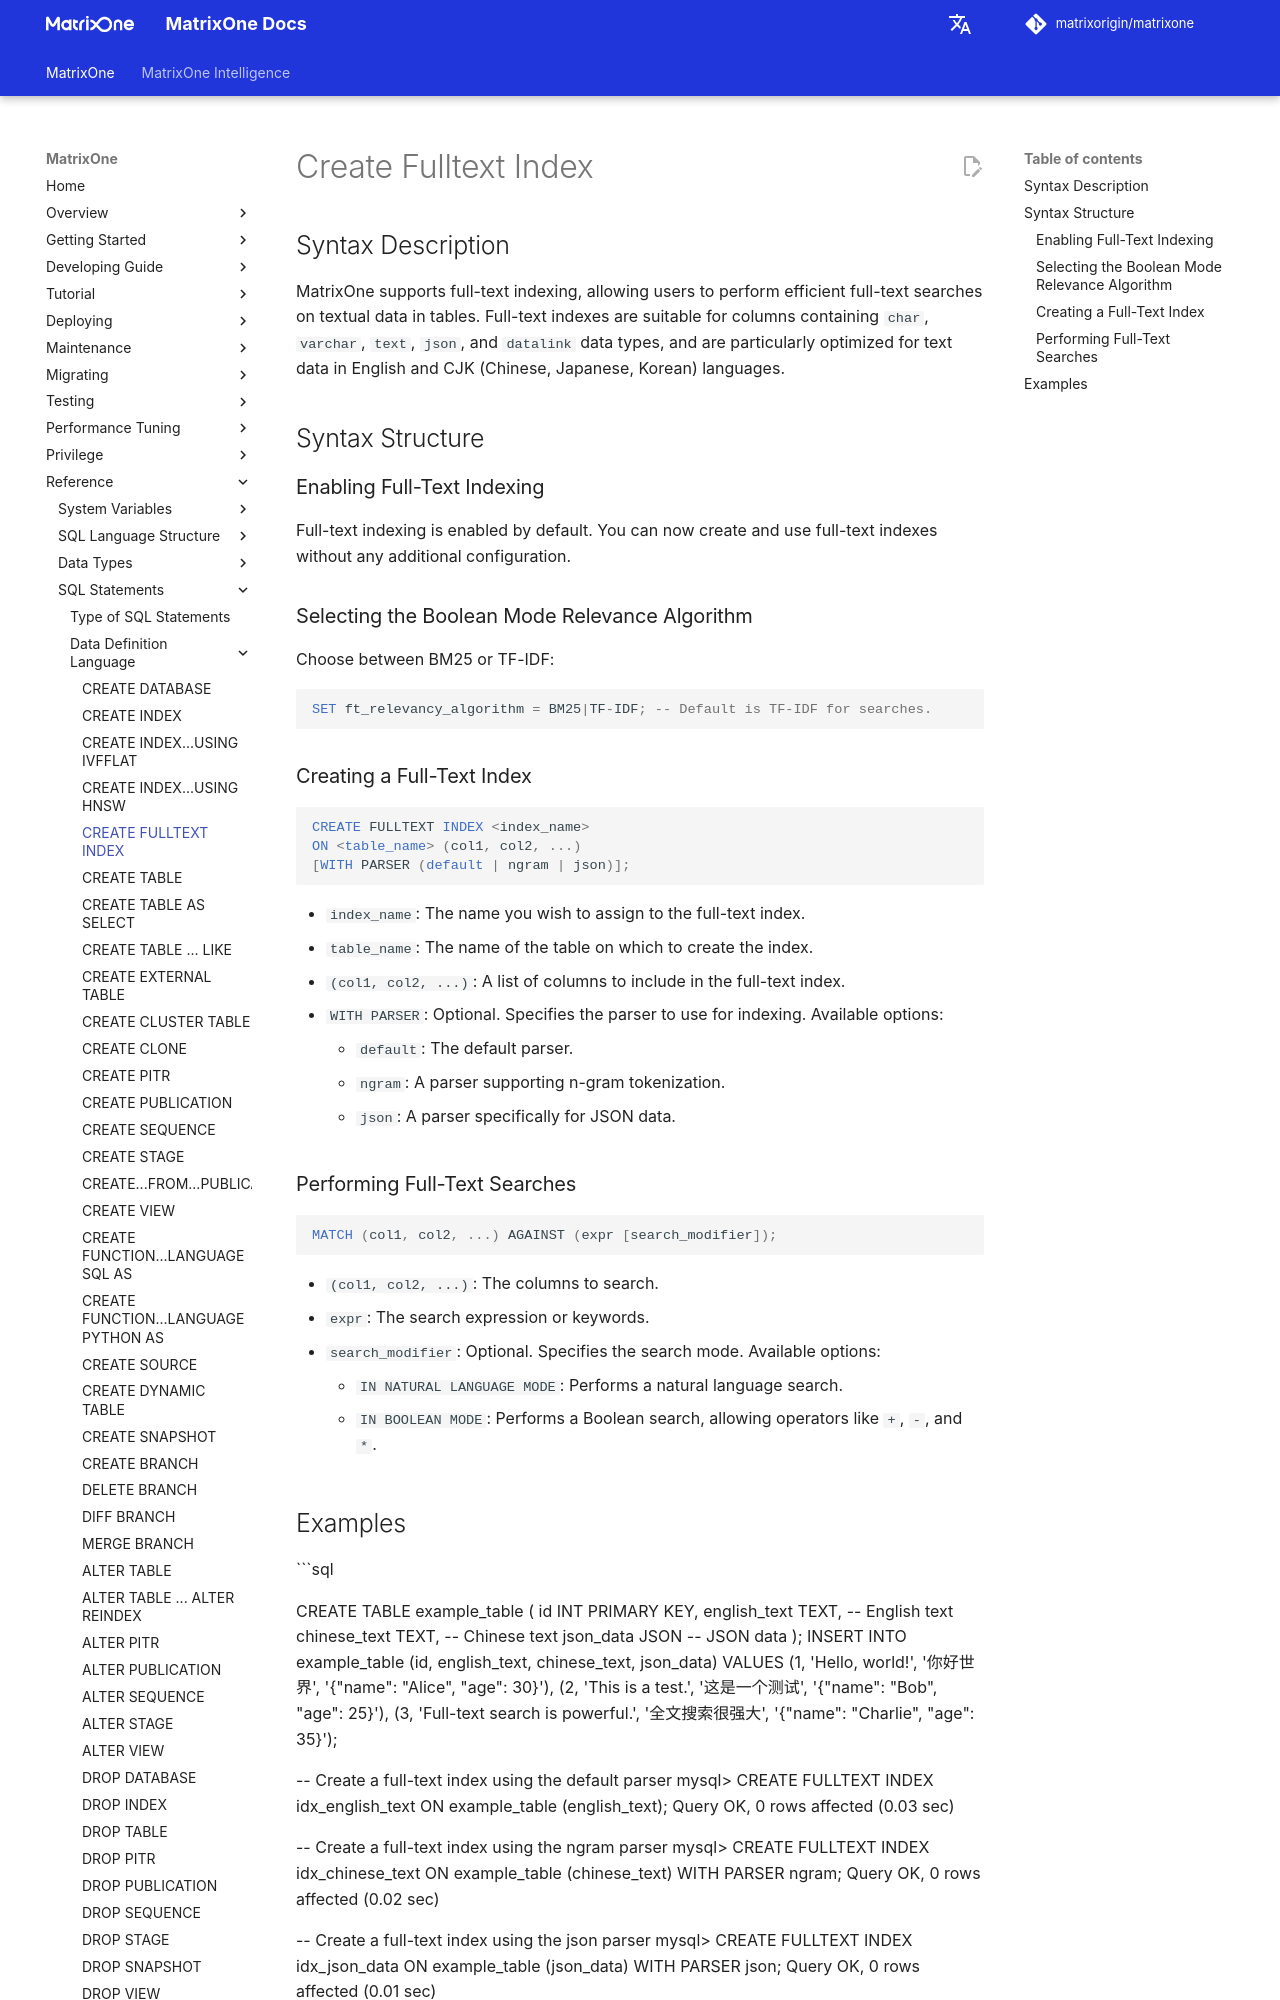

repository: matrixorigin/matrixorigin.io · page: v26.3.0.10/MatrixOne/Reference/SQL-Reference/Data-Definition-Language/create-fulltext-index/index.html · generator: mkdocs

# Create Fulltext Index

## Syntax Description

MatrixOne supports full-text indexing, allowing users to perform efficient full-text searches on textual data in tables. Full-text indexes are suitable for columns containing `char`, `varchar`, `text`, `json`, and `datalink` data types, and are particularly optimized for text data in English and CJK (Chinese, Japanese, Korean) languages.

## Syntax Structure

### Enabling Full-Text Indexing

Full-text indexing is enabled by default. You can now create and use full-text indexes without any additional configuration.

### Selecting the Boolean Mode Relevance Algorithm

Choose between BM25 or TF-IDF:

```sql
SET ft_relevancy_algorithm = BM25|TF-IDF; -- Default is TF-IDF for searches.
```

### Creating a Full-Text Index

```sql
CREATE FULLTEXT INDEX <index_name> 
ON <table_name> (col1, col2, ...) 
[WITH PARSER (default | ngram | json)];
```

- `index_name`: The name you wish to assign to the full-text index.
- `table_name`: The name of the table on which to create the index.
- `(col1, col2, ...)`: A list of columns to include in the full-text index.
- `WITH PARSER`: Optional. Specifies the parser to use for indexing. Available options:
    - `default`: The default parser.
    - `ngram`: A parser supporting n-gram tokenization.
    - `json`: A parser specifically for JSON data.

### Performing Full-Text Searches

```sql
MATCH (col1, col2, ...) AGAINST (expr [search_modifier]);
```

- `(col1, col2, ...)`: The columns to search.
- `expr`: The search expression or keywords.
- `search_modifier`: Optional. Specifies the search mode. Available options:
    - `IN NATURAL LANGUAGE MODE`: Performs a natural language search.
    - `IN BOOLEAN MODE`: Performs a Boolean search, allowing operators like `+`, `-`, and `*`.
